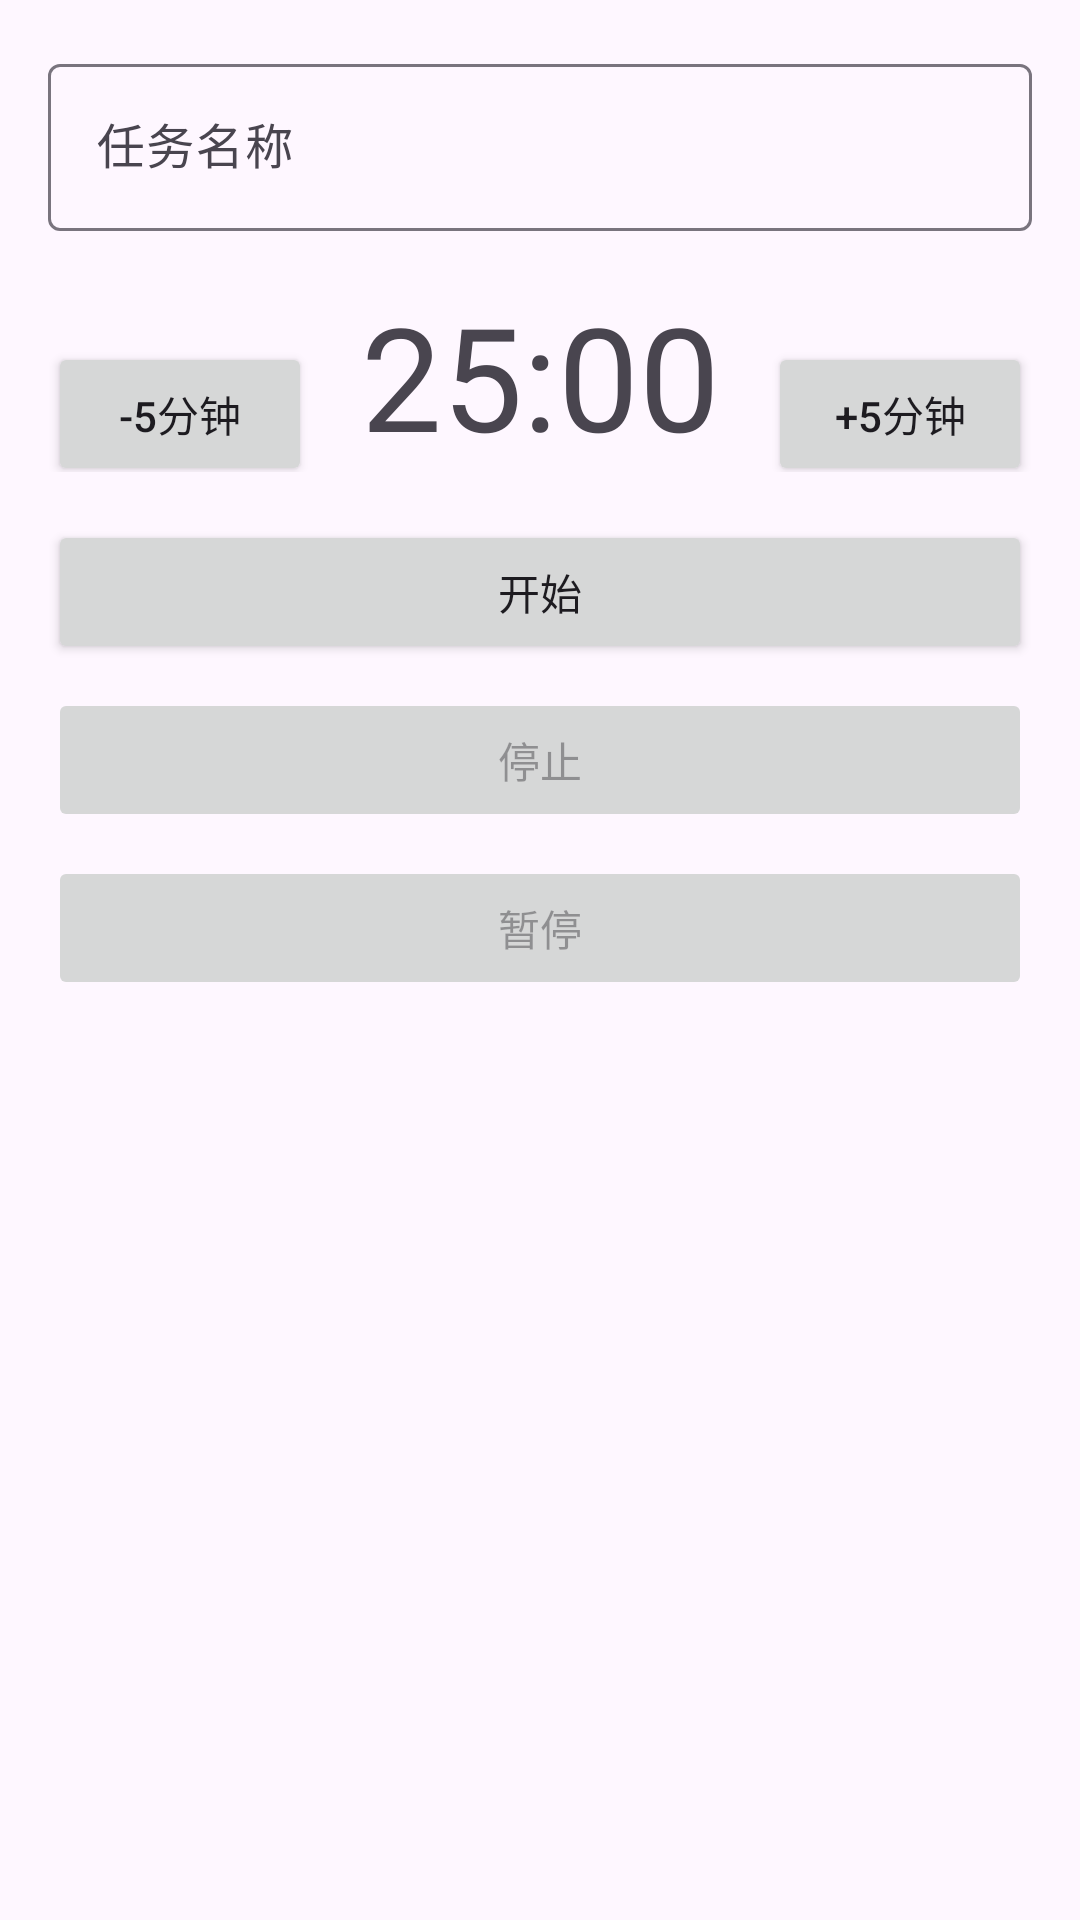

Reconstruct the res/layout file that produces this screen, plus the resources it refers to.
<!-- AndroidManifest.xml: application theme Theme.Tomato -->
<!-- res/layout/activity_pomodoro.xml -->
<?xml version="1.0" encoding="utf-8"?>
<LinearLayout xmlns:android="http://schemas.android.com/apk/res/android"
    android:layout_width="match_parent"
    android:layout_height="match_parent"
    android:orientation="vertical"
    android:padding="16dp">

    <com.google.android.material.textfield.TextInputLayout
        android:layout_width="match_parent"
        android:layout_height="wrap_content"
        android:hint="任务名称">
        <com.google.android.material.textfield.TextInputEditText
            android:id="@+id/taskNameEditText"
            android:layout_width="match_parent"
            android:layout_height="wrap_content"/>
    </com.google.android.material.textfield.TextInputLayout>


    <LinearLayout
        android:layout_width="match_parent"
        android:layout_height="wrap_content"
        android:orientation="horizontal"
        android:layout_marginTop="16dp">

        <Button
            android:id="@+id/btnDecreaseTime"
            android:layout_width="wrap_content"
            android:layout_height="wrap_content"
            android:text="-5分钟"/>

        <TextView
            android:id="@+id/timerTextView"
            android:layout_width="wrap_content"
            android:layout_height="wrap_content"
            android:layout_weight="1"
            android:gravity="center"
            android:text="25:00"
            android:textSize="48sp"/>

        <Button
            android:id="@+id/btnIncreaseTime"
            android:layout_width="wrap_content"
            android:layout_height="wrap_content"
            android:text="+5分钟"/>
    </LinearLayout>

    
    <Button
        android:id="@+id/startButton"
        android:layout_width="match_parent"
        android:layout_height="wrap_content"
        android:layout_marginTop="16dp"
        android:text="开始"/>

    <Button
        android:id="@+id/stopButton"
        android:layout_width="match_parent"
        android:layout_height="wrap_content"
        android:layout_marginTop="8dp"
        android:text="停止"
        android:enabled="false"/>
    <Button
        android:id="@+id/pauseButton"
        android:layout_width="match_parent"
        android:layout_height="wrap_content"
        android:layout_marginTop="8dp"
        android:text="暂停"
        android:enabled="false"/>
    </LinearLayout>
<!-- resources referenced by this layout -->
<resources>
  <style name="Theme.Tomato" parent="Base.Theme.Tomato" />
  <style name="Base.Theme.Tomato" parent="Theme.Material3.DayNight.NoActionBar">
          <item name="colorPrimary">@android:color/holo_purple</item>
          <item name="colorPrimaryVariant">@android:color/holo_blue_bright</item>
          
          
      </style>
</resources>
